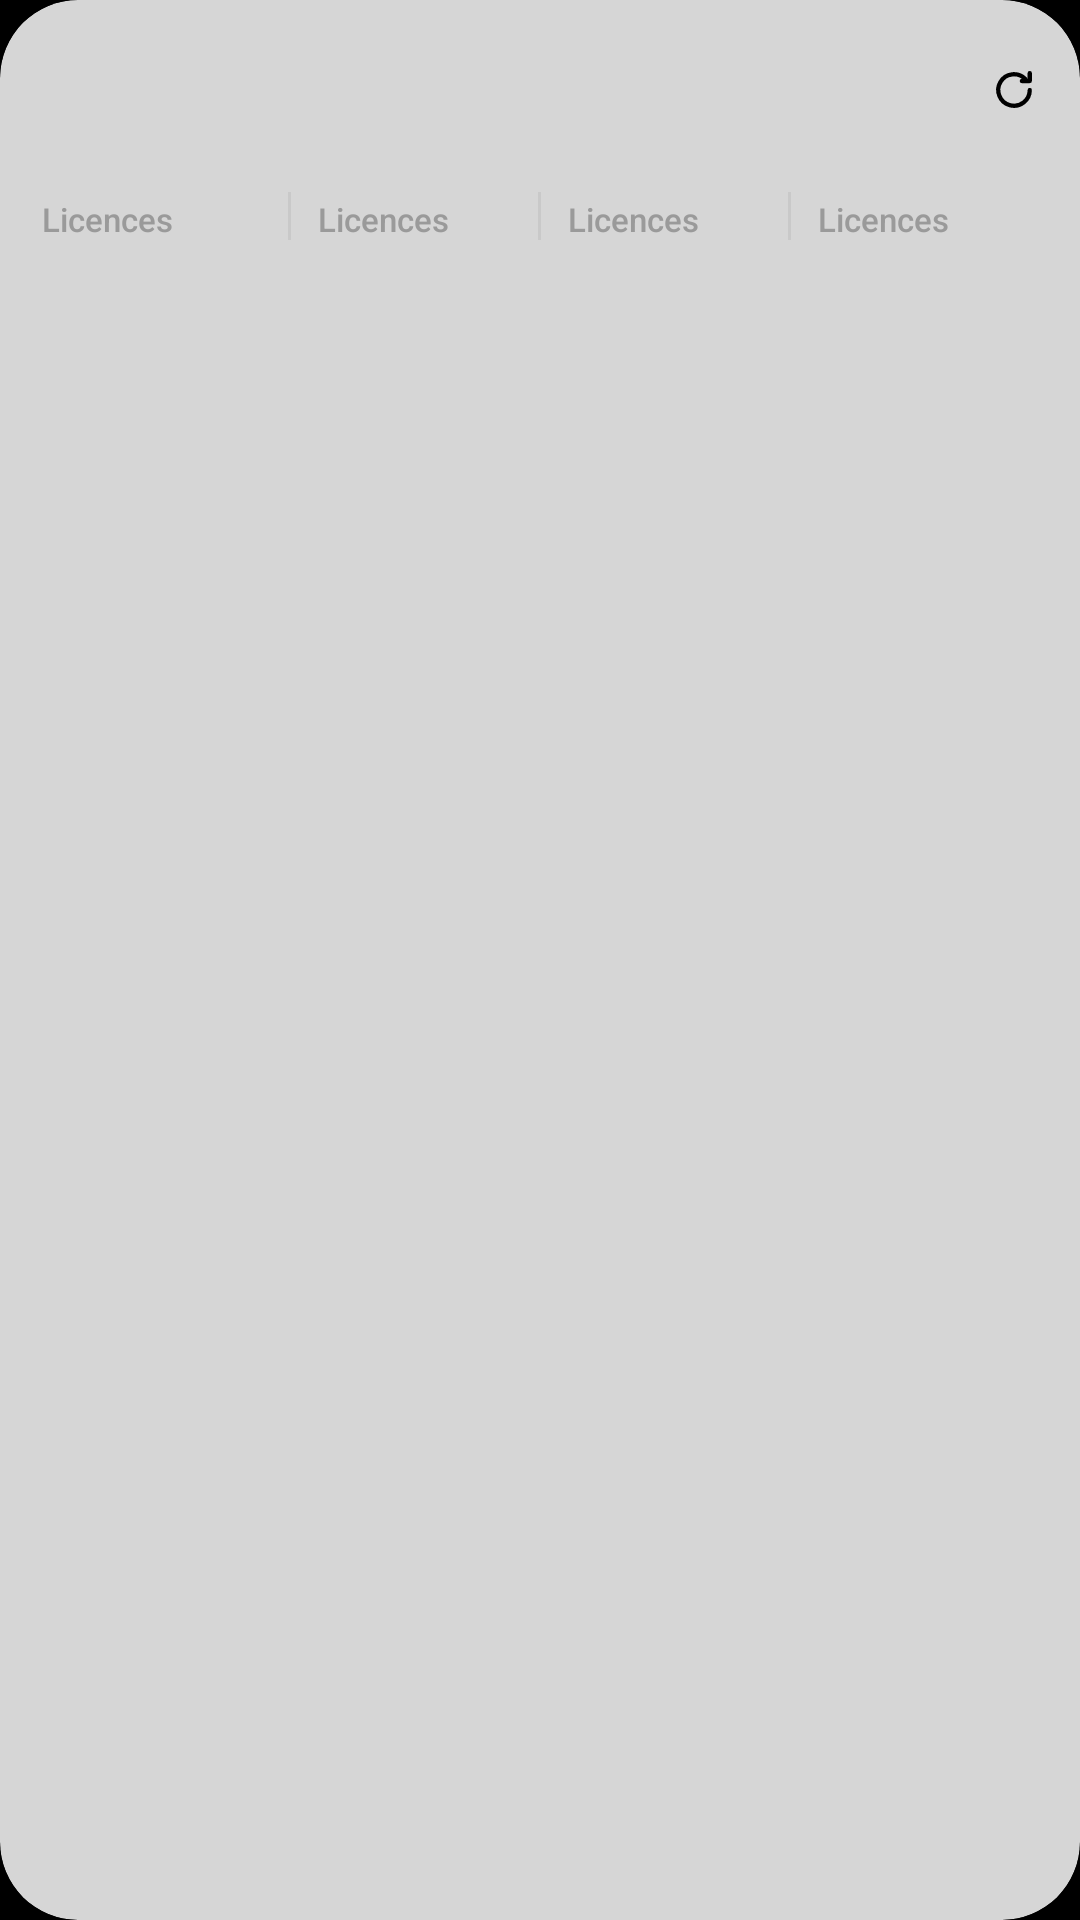

Layout XML and referenced resources for this Android screen:
<!-- AndroidManifest.xml: application theme Radar -->
<!-- res/layout/widget_trends.xml -->
<?xml version="1.0" encoding="utf-8"?>
<FrameLayout xmlns:android="http://schemas.android.com/apk/res/android" android:id="@android:id/background" android:layout_width="match_parent" android:layout_height="match_parent"
    android:background="@drawable/bg_paper" android:clipToOutline="true">
    <LinearLayout android:layout_width="match_parent" android:layout_height="match_parent" android:orientation="vertical">
        <FrameLayout android:id="@+id/head" android:layout_width="match_parent" android:layout_height="wrap_content"
        android:paddingStart="14dp" android:paddingTop="10dp" android:paddingEnd="2dp">
        <ImageView android:id="@+id/heading" android:layout_width="wrap_content" android:layout_height="wrap_content" android:importantForAccessibility="no"  />
        <ImageView android:id="@+id/refresh" android:layout_width="40dp" android:layout_height="40dp" android:layout_gravity="end|top"
            android:padding="11dp" android:src="@drawable/ic_kit_refresh" android:tint="#000000" android:contentDescription="Check for news now" />
    </FrameLayout>
        <ImageView android:id="@+id/since" android:layout_width="wrap_content" android:layout_height="wrap_content" android:importantForAccessibility="no" android:layout_marginStart="14dp" android:layout_marginTop="2dp" />
        <LinearLayout android:id="@+id/stats" android:layout_width="match_parent" android:layout_height="wrap_content" android:layout_marginTop="12dp"
            android:orientation="horizontal" android:paddingStart="14dp" android:paddingEnd="14dp">
            
            <LinearLayout android:layout_width="0dp" android:layout_height="wrap_content" android:layout_weight="1" android:orientation="vertical"
                android:paddingStart="0dp">
                <ImageView android:id="@+id/s1_n" android:layout_width="wrap_content" android:layout_height="wrap_content" android:importantForAccessibility="no"  />
                <TextView android:id="@+id/s1_label" android:layout_width="match_parent" android:layout_height="wrap_content" android:fontFamily="sans-serif-medium" android:text="Licences" android:textSize="11sp" android:textColor="#9A9A9A" android:includeFontPadding="false" android:maxLines="1" android:ellipsize="end" android:layout_marginTop="3dp" />
            </LinearLayout><FrameLayout android:layout_width="1dp" android:layout_height="match_parent" android:background="@drawable/rule_kit" />
            <LinearLayout android:layout_width="0dp" android:layout_height="wrap_content" android:layout_weight="1" android:orientation="vertical"
                android:paddingStart="9dp">
                <ImageView android:id="@+id/s2_n" android:layout_width="wrap_content" android:layout_height="wrap_content" android:importantForAccessibility="no"  />
                <TextView android:id="@+id/s2_label" android:layout_width="match_parent" android:layout_height="wrap_content" android:fontFamily="sans-serif-medium" android:text="Licences" android:textSize="11sp" android:textColor="#9A9A9A" android:includeFontPadding="false" android:maxLines="1" android:ellipsize="end" android:layout_marginTop="3dp" />
            </LinearLayout><FrameLayout android:layout_width="1dp" android:layout_height="match_parent" android:background="@drawable/rule_kit" />
            <LinearLayout android:layout_width="0dp" android:layout_height="wrap_content" android:layout_weight="1" android:orientation="vertical"
                android:paddingStart="9dp">
                <ImageView android:id="@+id/s3_n" android:layout_width="wrap_content" android:layout_height="wrap_content" android:importantForAccessibility="no"  />
                <TextView android:id="@+id/s3_label" android:layout_width="match_parent" android:layout_height="wrap_content" android:fontFamily="sans-serif-medium" android:text="Licences" android:textSize="11sp" android:textColor="#9A9A9A" android:includeFontPadding="false" android:maxLines="1" android:ellipsize="end" android:layout_marginTop="3dp" />
            </LinearLayout><FrameLayout android:layout_width="1dp" android:layout_height="match_parent" android:background="@drawable/rule_kit" />
            <LinearLayout android:layout_width="0dp" android:layout_height="wrap_content" android:layout_weight="1" android:orientation="vertical"
                android:paddingStart="9dp">
                <ImageView android:id="@+id/s4_n" android:layout_width="wrap_content" android:layout_height="wrap_content" android:importantForAccessibility="no"  />
                <TextView android:id="@+id/s4_label" android:layout_width="match_parent" android:layout_height="wrap_content" android:fontFamily="sans-serif-medium" android:text="Licences" android:textSize="11sp" android:textColor="#9A9A9A" android:includeFontPadding="false" android:maxLines="1" android:ellipsize="end" android:layout_marginTop="3dp" />
            </LinearLayout>
        </LinearLayout>
        <ImageView android:id="@+id/chart" android:layout_width="match_parent" android:layout_height="0dp" android:layout_weight="1" android:layout_marginStart="14dp" android:layout_marginEnd="14dp" android:scaleType="fitCenter" android:layout_marginTop="14dp" />
        <ImageView android:id="@+id/legend" android:layout_width="wrap_content" android:layout_height="wrap_content" android:importantForAccessibility="no" android:layout_marginStart="14dp" android:layout_marginTop="6dp" android:layout_marginBottom="12dp" />
    </LinearLayout>
</FrameLayout>
<!-- resources referenced by this layout -->
<resources>
  <!-- drawable bg_paper (drawable) -->
  <shape xmlns:android="http://schemas.android.com/apk/res/android" android:shape="rectangle">
      <solid android:color="#D6D6D6" />
      <corners android:radius="26dp" />
  </shape>
  <!-- drawable ic_kit_refresh (drawable) -->
  <vector xmlns:android="http://schemas.android.com/apk/res/android" android:width="24dp" android:height="24dp" android:viewportWidth="24" android:viewportHeight="24">
      <path android:strokeColor="#FFFFFF" android:strokeWidth="1.9" android:strokeLineCap="round" android:strokeLineJoin="round" android:fillColor="#00000000" android:pathData="M19,12a7,7 0,1 1,-2.05 -4.95" />
      <path android:strokeColor="#FFFFFF" android:strokeWidth="1.9" android:strokeLineCap="round" android:strokeLineJoin="round" android:fillColor="#00000000" android:pathData="M19,4.5V8h-3.5" />
  </vector>
  <!-- drawable rule_kit (drawable) -->
  <shape xmlns:android="http://schemas.android.com/apk/res/android" android:shape="rectangle"><solid android:color="#C9C9C9" /></shape>
  <style name="Radar" parent="android:Theme.Material.NoActionBar">
          <item name="android:windowBackground">@color/black_bg</item>
          <item name="android:statusBarColor">@android:color/transparent</item>
          <item name="android:navigationBarColor">@android:color/transparent</item>
          <item name="android:windowLightStatusBar">false</item>
      </style>
  <color name="black_bg">#000000</color>
</resources>
